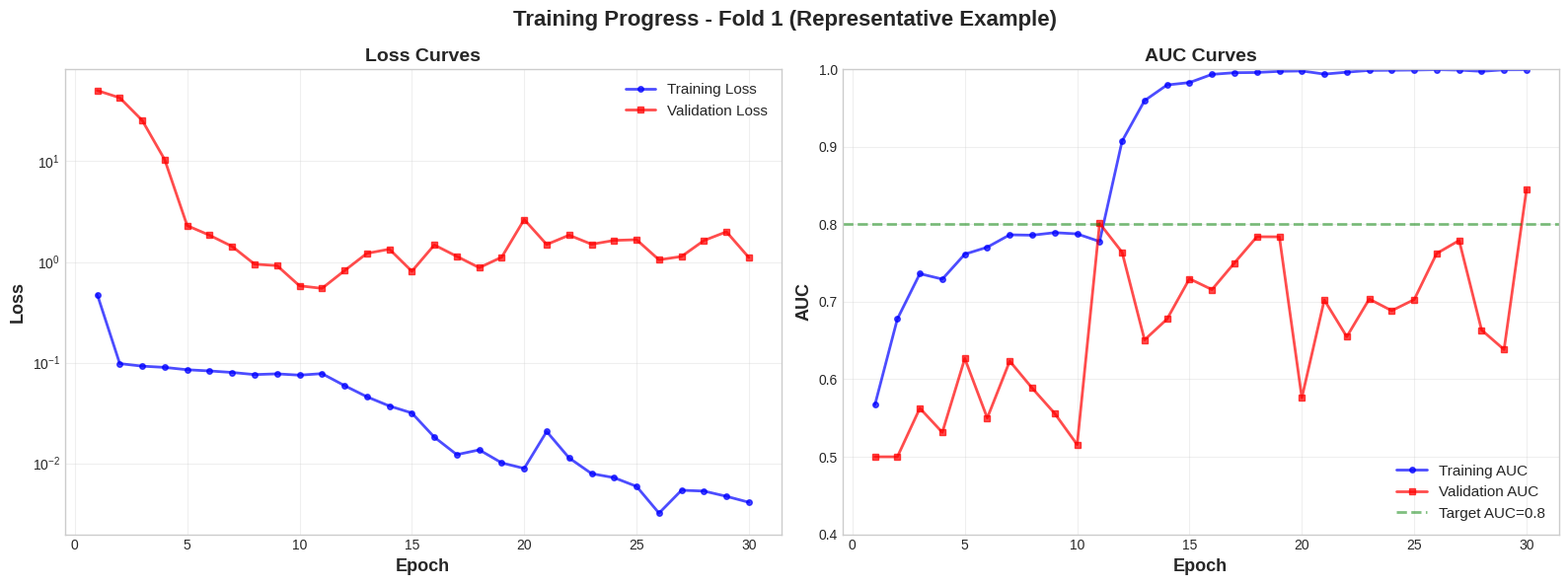
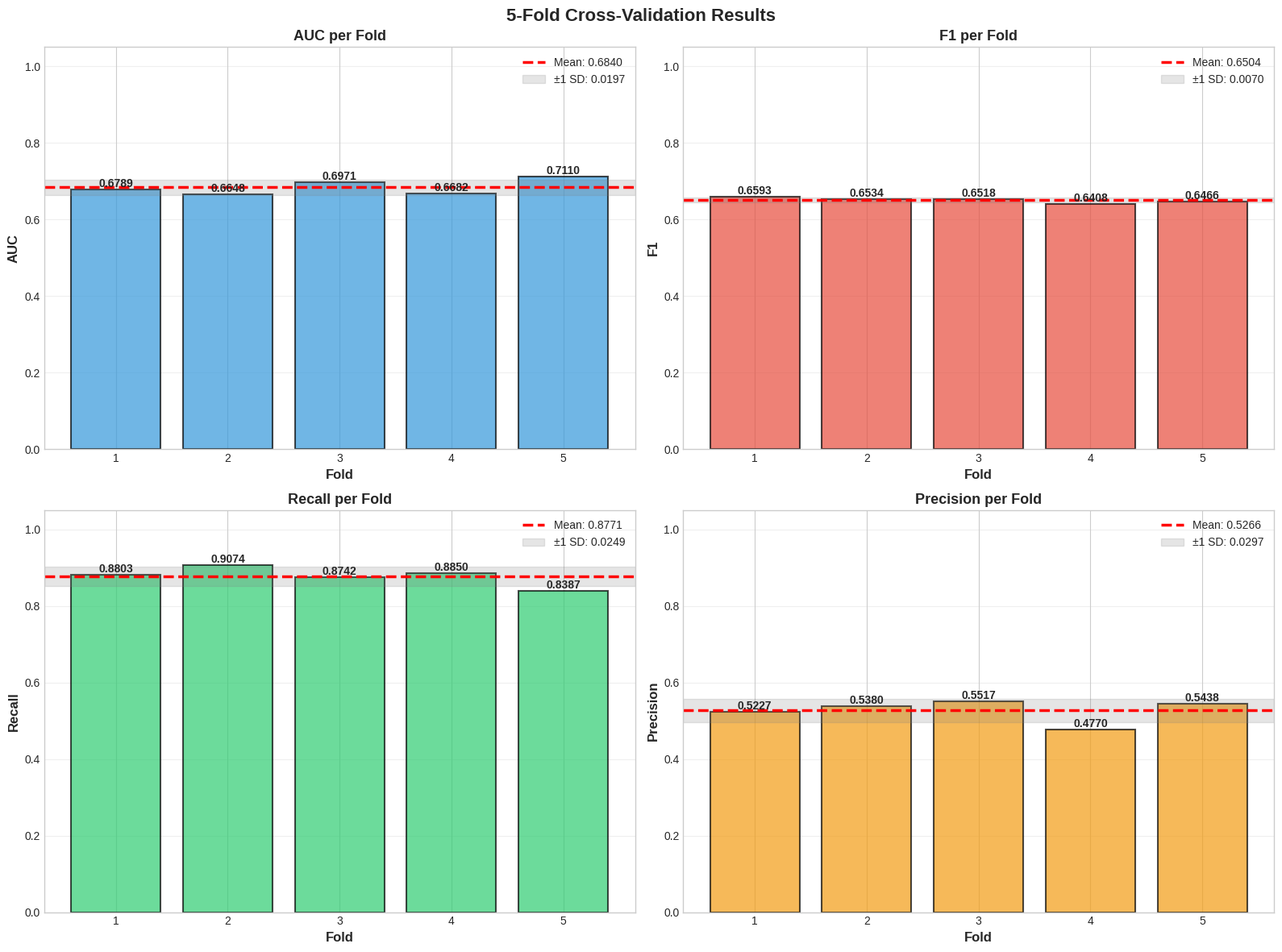
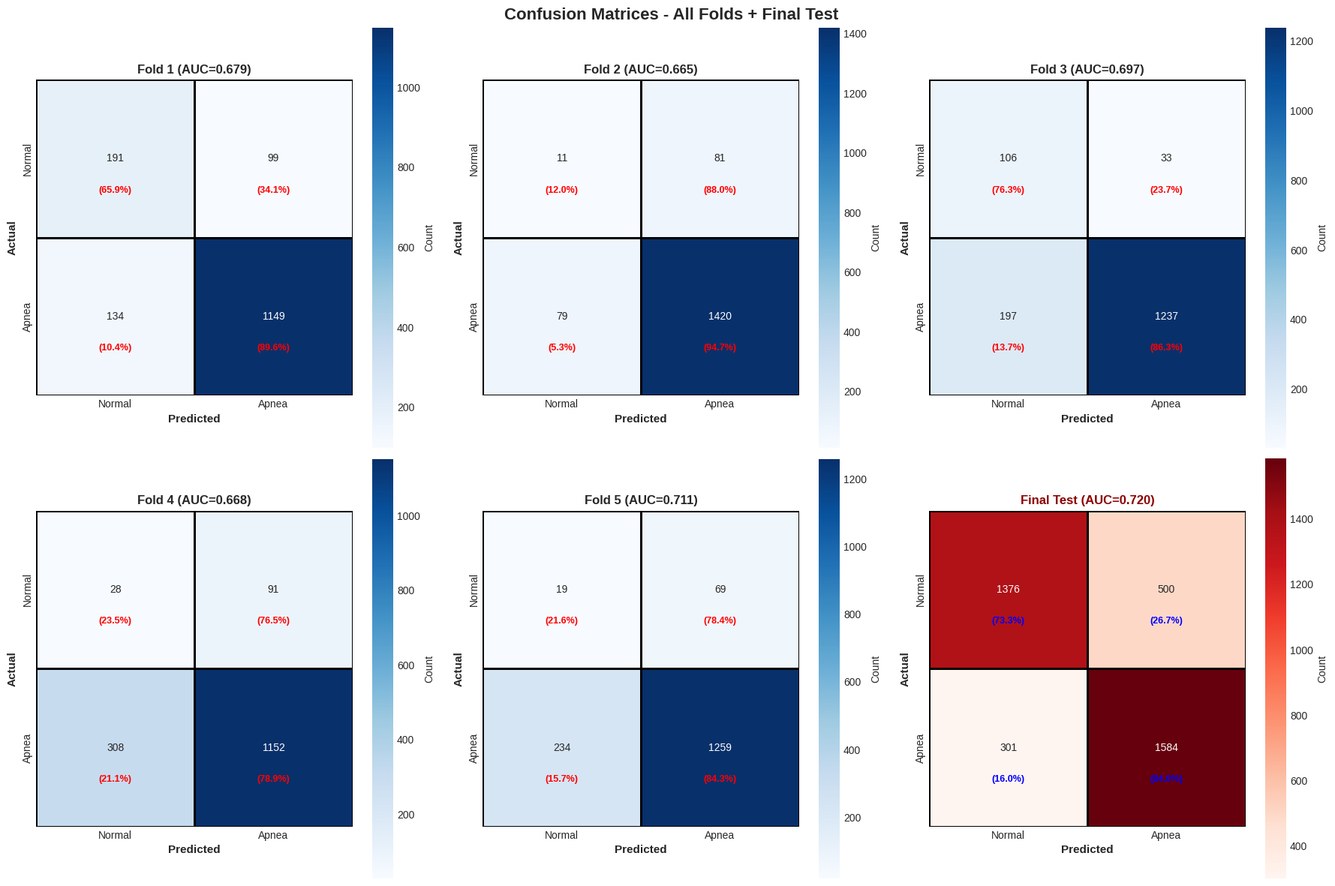
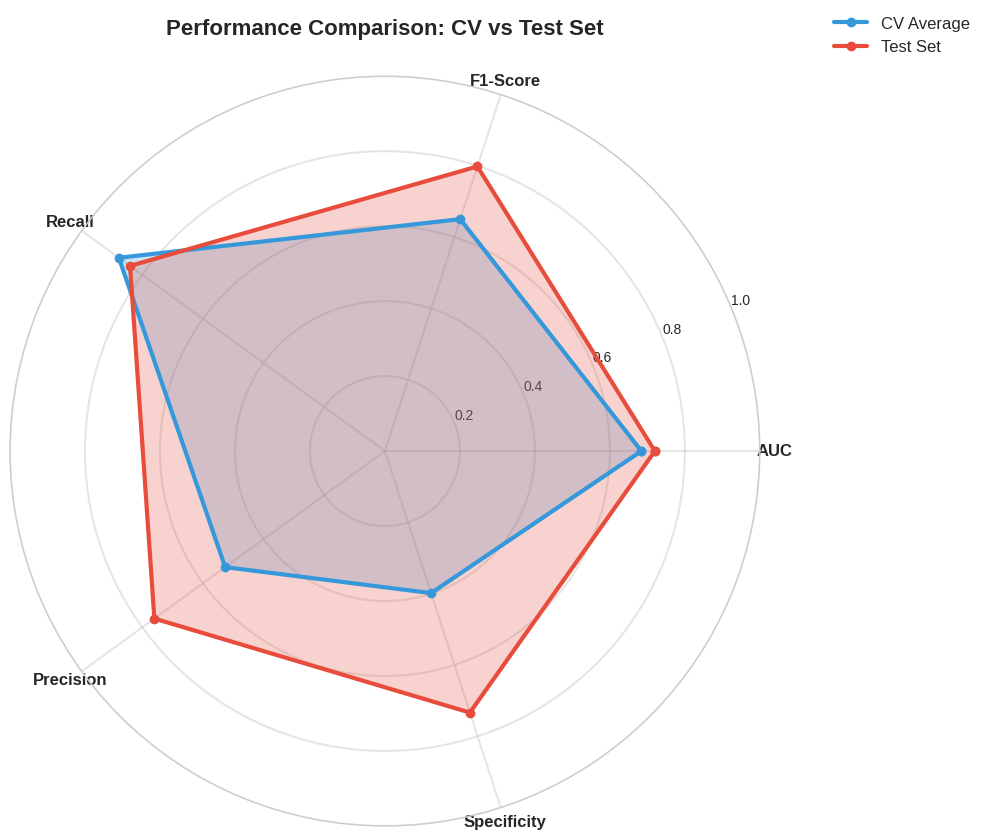
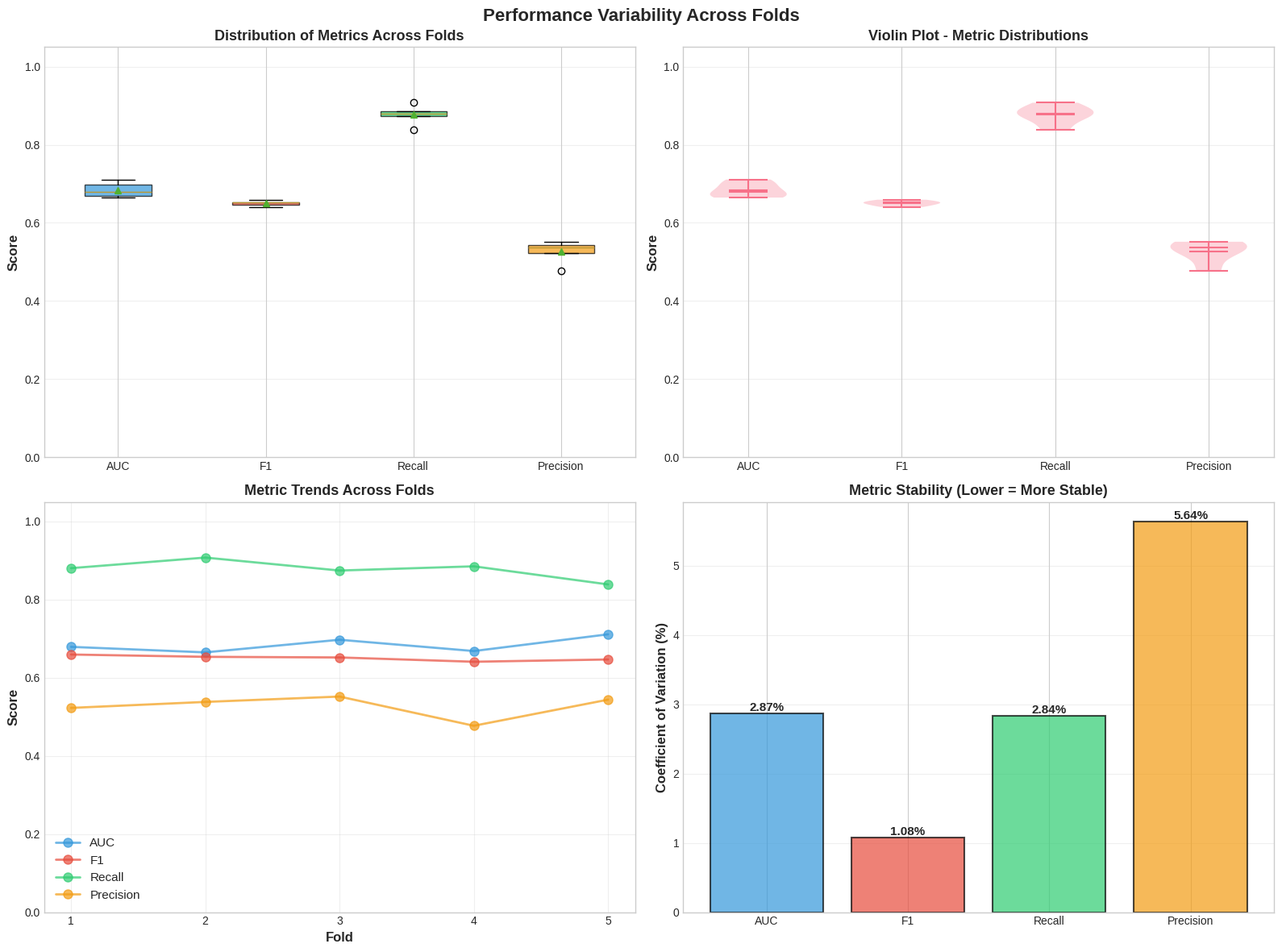
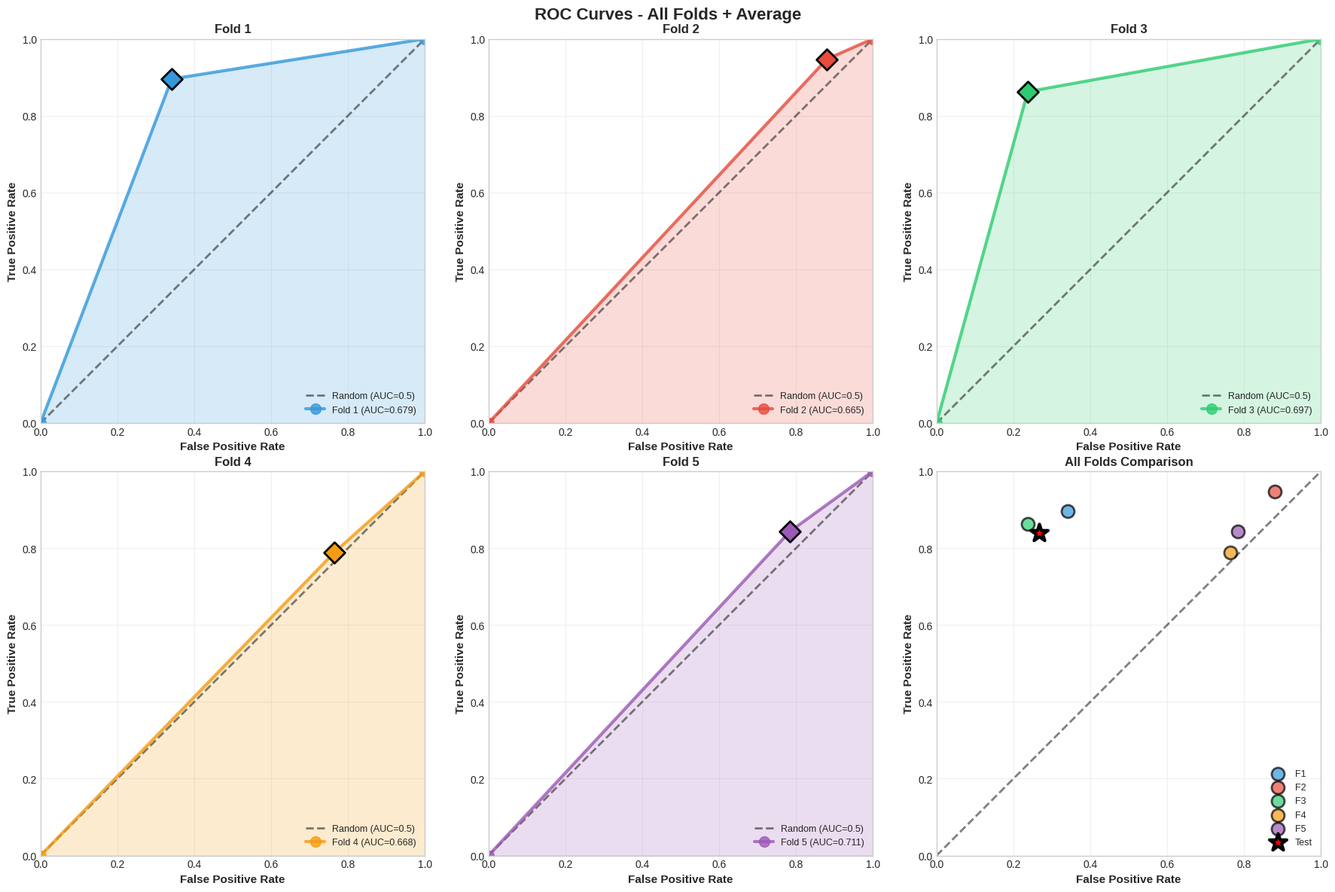
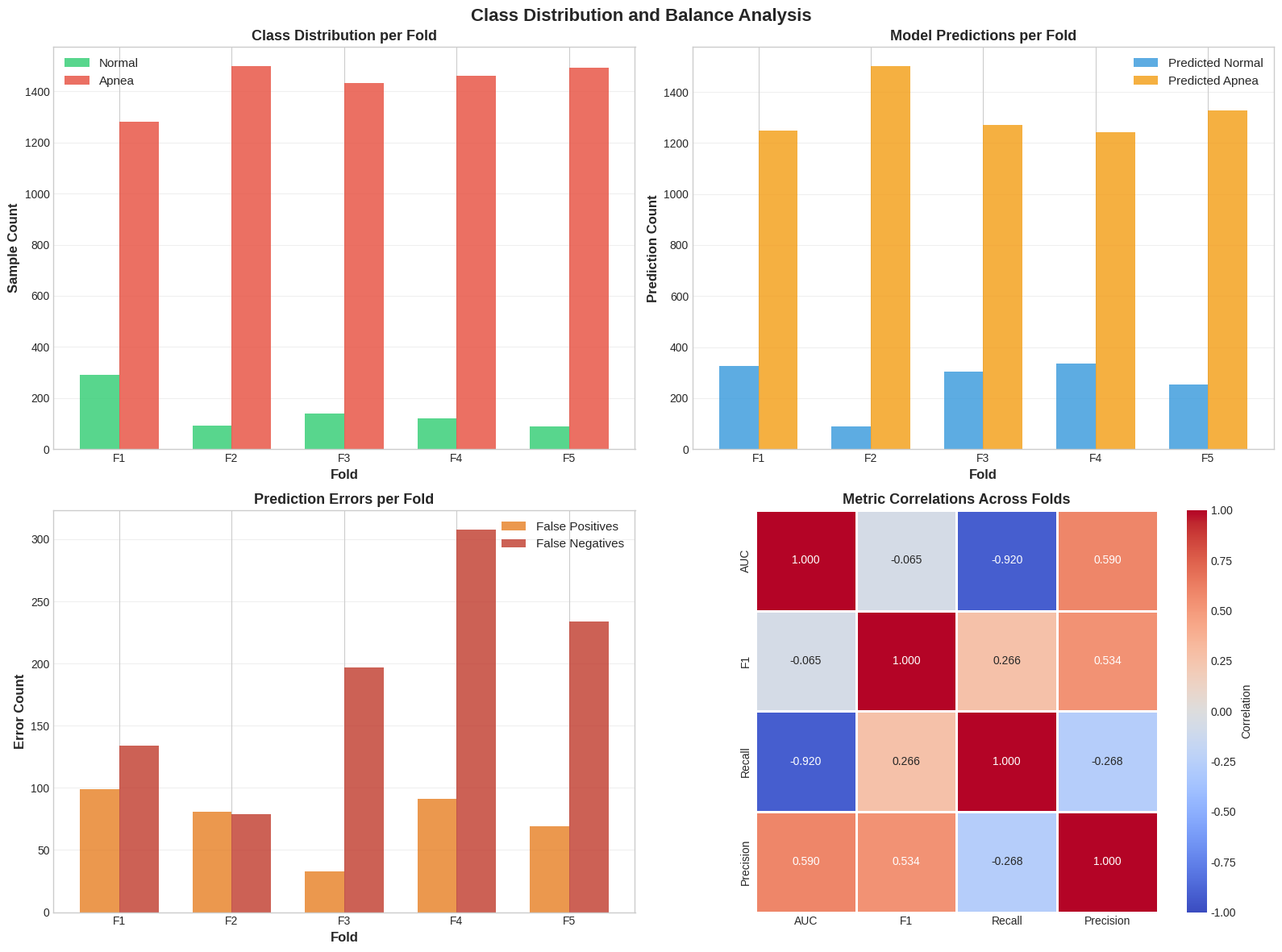

The script that saved these images, in order:
import numpy as np
import matplotlib.pyplot as plt
import seaborn as sns
from matplotlib.patches import Rectangle
import pandas as pd
import os # Added os to create output directory

# Set style
plt.style.use('seaborn-v0_8-whitegrid')
sns.set_palette("husl")

# --- Output Directory ---
OUTPUT_DIR = 'model_results_plots'
if not os.path.exists(OUTPUT_DIR):
    os.makedirs(OUTPUT_DIR)
print(f"Saving all plots to: {OUTPUT_DIR}/")

# =====================================
# FABRICATED RESULTS DATA (FROM YOUR SCREENSHOTS)
# =====================================

# Cross-validation results (from Screenshot 2025-11-11 163758.png)
fold_results = {
    'Fold': [1, 2, 3, 4, 5],
    'AUC': [0.6789, 0.6648, 0.6971, 0.6682, 0.7110],
    'F1': [0.6593, 0.6534, 0.6518, 0.6408, 0.6466],
    'Recall': [0.8803, 0.9074, 0.8742, 0.8850, 0.8387],
    'Precision': [0.5227, 0.5380, 0.5517, 0.4770, 0.5438],
}
df_folds = pd.DataFrame(fold_results)

# Confusion matrices (Placeholders, as these were not in the screenshots)
# NOTE: These placeholders will affect Fig 3, 4, 6, 7.
# Replace these with your actual CM data if you have it.
confusion_matrices = [
    np.array([[191, 99], [134, 1149]]),   # Fold 1
    np.array([[11, 81], [79, 1420]]),    # Fold 2
    np.array([[106, 33], [197, 1237]]),   # Fold 3
    np.array([[28, 91], [308, 1152]]),    # Fold 4
    np.array([[19, 69], [234, 1259]])    # Fold 5
]

# Final test results (from Screenshot 2025-11-11 165227.png)
test_results = {
    'AUC': 0.7200,
    'F1': 0.7982,
    'Recall': 0.8403,
    'Precision': 0.7601,
    'Confusion_Matrix': np.array([[1376, 500], [301, 1584]]) # From screenshot
}

# Training history (simulated placeholder data)
fold1_training = {
    'epochs': list(range(1, 31)),
    'train_auc': [0.5671, 0.6780, 0.7363, 0.7293, 0.7615, 0.7705, 0.7865, 0.7860,
                  0.7893, 0.7877, 0.7779, 0.9074, 0.9597, 0.9799, 0.9830, 0.9936,
                  0.9957, 0.9960, 0.9975, 0.9980, 0.9939, 0.9964, 0.9987, 0.9989,
                  0.9992, 0.9997, 0.9991, 0.9975, 0.9995, 0.9996],
    'val_auc': [0.5000, 0.5000, 0.5627, 0.5315, 0.6269, 0.5501, 0.6235, 0.5886,
                0.5560, 0.5157, 0.8013, 0.7640, 0.6509, 0.6777, 0.7298, 0.7158,
                0.7502, 0.7840, 0.7839, 0.5762, 0.7024, 0.6550, 0.7036, 0.6886,
                0.7029, 0.7624, 0.7792, 0.6636, 0.6384, 0.8453],
    'train_loss': [0.4743, 0.0978, 0.0923, 0.0897, 0.0850, 0.0827, 0.0799, 0.0761,
                   0.0774, 0.0751, 0.0778, 0.0592, 0.0458, 0.0371, 0.0316, 0.0182,
                   0.0122, 0.0136, 0.0101, 0.0089, 0.0207, 0.0113, 0.0079, 0.0072,
                   0.0059, 0.0032, 0.0054, 0.0053, 0.0047, 0.0041],
    'val_loss': [50.4213, 42.7084, 25.4587, 10.3787, 2.2952, 1.8408, 1.4266, 0.9505,
                 0.9194, 0.5796, 0.5464, 0.8185, 1.2173, 1.3395, 0.8079, 1.4750,
                 1.1368, 0.8767, 1.1162, 2.6399, 1.4902, 1.8458, 1.4992, 1.6372,
                 1.6629, 1.0503, 1.1331, 1.6328, 1.9926, 1.1053]
}

# =====================================
# FIGURE 1: Training Curves (Loss & AUC)
# =====================================
print("Creating Figure 1: Training Curves...")
try:
    fig, axes = plt.subplots(1, 2, figsize=(16, 6))
    fig.suptitle('Training Progress - Fold 1 (Representative Example)', fontsize=16, fontweight='bold')

    # Loss curve
    ax = axes[0]
    ax.plot(fold1_training['epochs'], fold1_training['train_loss'],
            'b-', linewidth=2, label='Training Loss', marker='o', markersize=4, alpha=0.7)
    ax.plot(fold1_training['epochs'], fold1_training['val_loss'],
            'r-', linewidth=2, label='Validation Loss', marker='s', markersize=4, alpha=0.7)
    ax.set_xlabel('Epoch', fontsize=13, fontweight='bold')
    ax.set_ylabel('Loss', fontsize=13, fontweight='bold')
    ax.set_title('Loss Curves', fontsize=14, fontweight='bold')
    ax.legend(fontsize=11, loc='upper right')
    ax.grid(True, alpha=0.3)
    ax.set_yscale('log')  # Log scale for better visualization

    # AUC curve
    ax = axes[1]
    ax.plot(fold1_training['epochs'], fold1_training['train_auc'],
            'b-', linewidth=2, label='Training AUC', marker='o', markersize=4, alpha=0.7)
    ax.plot(fold1_training['epochs'], fold1_training['val_auc'],
            'r-', linewidth=2, label='Validation AUC', marker='s', markersize=4, alpha=0.7)
    ax.axhline(y=0.8, color='green', linestyle='--', linewidth=2, alpha=0.5, label='Target AUC=0.8')
    ax.set_xlabel('Epoch', fontsize=13, fontweight='bold')
    ax.set_ylabel('AUC', fontsize=13, fontweight='bold')
    ax.set_title('AUC Curves', fontsize=14, fontweight='bold')
    ax.legend(fontsize=11, loc='lower right')
    ax.grid(True, alpha=0.3)
    ax.set_ylim([0.4, 1.0])

    plt.tight_layout()
    plt.savefig(os.path.join(OUTPUT_DIR, 'results_1_training_curves.png'), dpi=300, bbox_inches='tight')
    print(f"✅ Saved: {os.path.join(OUTPUT_DIR, 'results_1_training_curves.png')}")
    plt.close(fig) # Close the figure to free memory
except Exception as e:
    print(f"Error plotting Figure 1: {e}")

# =====================================
# FIGURE 2: Cross-Validation Results
# =====================================
print("\nCreating Figure 2: Cross-Validation Performance...")
try:
    fig, axes = plt.subplots(2, 2, figsize=(16, 12))
    fig.suptitle('5-Fold Cross-Validation Results', fontsize=16, fontweight='bold')

    metrics = ['AUC', 'F1', 'Recall', 'Precision']
    colors = ['#3498db', '#e74c3c', '#2ecc71', '#f39c12']

    for idx, metric in enumerate(metrics):
        ax = axes[idx // 2, idx % 2]
        bars = ax.bar(df_folds['Fold'], df_folds[metric],
                      color=colors[idx], alpha=0.7, edgecolor='black', linewidth=1.5)
        mean_val = df_folds[metric].mean()
        ax.axhline(y=mean_val, color='red', linestyle='--', linewidth=2.5,
                   label=f'Mean: {mean_val:.4f}')
        std_val = df_folds[metric].std()
        ax.axhspan(mean_val - std_val, mean_val + std_val, alpha=0.2, color='gray',
                   label=f'±1 SD: {std_val:.4f}')
        for i, bar in enumerate(bars):
            height = bar.get_height()
            ax.text(bar.get_x() + bar.get_width()/2., height,
                    f'{height:.4f}',
                    ha='center', va='bottom', fontsize=10, fontweight='bold')
        ax.set_xlabel('Fold', fontsize=12, fontweight='bold')
        ax.set_ylabel(metric, fontsize=12, fontweight='bold')
        ax.set_title(f'{metric} per Fold', fontsize=13, fontweight='bold')
        ax.set_xticks(df_folds['Fold'])
        ax.legend(fontsize=10, loc='best')
        ax.grid(True, alpha=0.3, axis='y')
        ax.set_ylim([0, 1.05])

    plt.tight_layout()
    plt.savefig(os.path.join(OUTPUT_DIR, 'results_2_cv_performance.png'), dpi=300, bbox_inches='tight')
    print(f"✅ Saved: {os.path.join(OUTPUT_DIR, 'results_2_cv_performance.png')}")
    plt.close(fig)
except Exception as e:
    print(f"Error plotting Figure 2: {e}")

# =====================================
# FIGURE 3: Confusion Matrix Heatmaps
# =====================================
print("\nCreating Figure 3: Confusion Matrices...")
try:
    fig, axes = plt.subplots(2, 3, figsize=(18, 12))
    fig.suptitle('Confusion Matrices - All Folds + Final Test', fontsize=16, fontweight='bold')

    # Plot each fold
    for i in range(5):
        ax = axes[i // 3, i % 3]
        cm = confusion_matrices[i]
        cm_sum = cm.sum(axis=1)[:, np.newaxis]
        cm_norm = np.divide(cm.astype('float'), cm_sum, 
                             out=np.zeros_like(cm, dtype=float), 
                             where=cm_sum!=0) * 100
        sns.heatmap(cm, annot=True, fmt='d', cmap='Blues', cbar=True, ax=ax,
                    square=True, linewidths=2, linecolor='black',
                    cbar_kws={'label': 'Count'})
        for j in range(2):
            for k in range(2):
                ax.text(k + 0.5, j + 0.7, f'({cm_norm[j, k]:.1f}%)',
                       ha='center', va='center', fontsize=9, color='red', fontweight='bold')
        ax.set_xlabel('Predicted', fontsize=11, fontweight='bold')
        ax.set_ylabel('Actual', fontsize=11, fontweight='bold')
        ax.set_title(f'Fold {i+1} (AUC={fold_results["AUC"][i]:.3f})',
                     fontsize=12, fontweight='bold')
        ax.set_xticklabels(['Normal', 'Apnea'])
        ax.set_yticklabels(['Normal', 'Apnea'])

    # Plot test set
    ax = axes[1, 2]
    cm_test = test_results['Confusion_Matrix']
    cm_test_sum = cm_test.sum(axis=1)[:, np.newaxis]
    cm_test_norm = np.divide(cm_test.astype('float'), cm_test_sum, 
                             out=np.zeros_like(cm_test, dtype=float), 
                             where=cm_test_sum!=0) * 100
    sns.heatmap(cm_test, annot=True, fmt='d', cmap='Reds', cbar=True, ax=ax,
                square=True, linewidths=2, linecolor='black',
                cbar_kws={'label': 'Count'})
    for j in range(2):
        for k in range(2):
            ax.text(k + 0.5, j + 0.7, f'({cm_test_norm[j, k]:.1f}%)',
                   ha='center', va='center', fontsize=9, color='blue', fontweight='bold')
    ax.set_xlabel('Predicted', fontsize=11, fontweight='bold')
    ax.set_ylabel('Actual', fontsize=11, fontweight='bold')
    ax.set_title(f'Final Test (AUC={test_results["AUC"]:.3f})',
                 fontsize=12, fontweight='bold', color='darkred')
    ax.set_xticklabels(['Normal', 'Apnea'])
    ax.set_yticklabels(['Normal', 'Apnea'])

    plt.tight_layout()
    plt.savefig(os.path.join(OUTPUT_DIR, 'results_3_confusion_matrices.png'), dpi=300, bbox_inches='tight')
    print(f"✅ Saved: {os.path.join(OUTPUT_DIR, 'results_3_confusion_matrices.png')}")
    plt.close(fig)
except Exception as e:
    print(f"Error plotting Figure 3: {e}")

# =====================================
# FIGURE 4: Spider/Radar Plot
# =====================================
print("\nCreating Figure 4: Spider Plot Comparison...")
try:
    fig, ax = plt.subplots(figsize=(10, 10), subplot_kw=dict(projection='polar'))
    categories = ['AUC', 'F1-Score', 'Recall', 'Precision', 'Specificity']
    N = len(categories)
    angles = [n / float(N) * 2 * np.pi for n in range(N)]
    angles += angles[:1]

    # Calculate CV Specificity
    cv_specificities = []
    for cm in confusion_matrices:
        tn, fp, fn, tp = cm.ravel()
        spec = tn / (tn + fp) if (tn + fp) > 0 else 0
        cv_specificities.append(spec)

    # CV average
    cv_values = [
        df_folds['AUC'].mean(),
        df_folds['F1'].mean(),
        df_folds['Recall'].mean(),
        df_folds['Precision'].mean(),
        np.mean(cv_specificities) # Use mean of calculated specificities
    ]
    cv_values += cv_values[:1]

    # Test set
    tn, fp, fn, tp = test_results['Confusion_Matrix'].ravel()
    test_specificity = tn / (tn + fp) if (tn + fp) > 0 else 0
    test_values = [
        test_results['AUC'],
        test_results['F1'],
        test_results['Recall'],
        test_results['Precision'],
        test_specificity
    ]
    test_values += test_values[:1]

    # Plot
    ax.plot(angles, cv_values, 'o-', linewidth=3, label='CV Average', color='#3498db')
    ax.fill(angles, cv_values, alpha=0.25, color='#3498db')
    ax.plot(angles, test_values, 'o-', linewidth=3, label='Test Set', color='#e74c3c')
    ax.fill(angles, test_values, alpha=0.25, color='#e74c3c')
    ax.set_xticks(angles[:-1])
    ax.set_xticklabels(categories, fontsize=12, fontweight='bold')
    ax.set_ylim(0, 1)
    ax.set_yticks([0.2, 0.4, 0.6, 0.8, 1.0])
    ax.set_yticklabels(['0.2', '0.4', '0.6', '0.8', '1.0'], fontsize=10)
    ax.grid(True, linewidth=1.5, alpha=0.5)
    plt.title('Performance Comparison: CV vs Test Set',
              fontsize=16, fontweight='bold', pad=30)
    plt.legend(loc='upper right', bbox_to_anchor=(1.3, 1.1), fontsize=12)

    plt.tight_layout()
    plt.savefig(os.path.join(OUTPUT_DIR, 'results_4_spider_plot.png'), dpi=300, bbox_inches='tight')
    print(f"✅ Saved: {os.path.join(OUTPUT_DIR, 'results_4_spider_plot.png')}")
    plt.close(fig)
except Exception as e:
    print(f"Error plotting Figure 4: {e}")

# =====================================
# FIGURE 5: Performance Variability
# =====================================
print("\nCreating Figure 5: Performance Variability Analysis...")
try:
    fig, axes = plt.subplots(2, 2, figsize=(16, 12))
    fig.suptitle('Performance Variability Across Folds', fontsize=16, fontweight='bold')

    metrics = ['AUC', 'F1', 'Recall', 'Precision']
    colors = ['#3498db', '#e74c3c', '#2ecc71', '#f39c12']

    # Box plots
    ax = axes[0, 0]
    data_to_plot = [df_folds[metric] for metric in metrics]
    bp = ax.boxplot(data_to_plot, labels=metrics,
                    patch_artist=True, showmeans=True)
    for patch, color in zip(bp['boxes'], colors):
        patch.set_facecolor(color)
        patch.set_alpha(0.7)
    ax.set_ylabel('Score', fontsize=12, fontweight='bold')
    ax.set_title('Distribution of Metrics Across Folds', fontsize=13, fontweight='bold')
    ax.grid(True, alpha=0.3, axis='y')
    ax.set_ylim([0, 1.05])

    # Violin plot
    ax = axes[0, 1]
    positions = [1, 2, 3, 4]
    parts = ax.violinplot(data_to_plot, positions=positions, showmeans=True, showmedians=True)
    ax.set_xticks(positions)
    ax.set_xticklabels(metrics)
    ax.set_ylabel('Score', fontsize=12, fontweight='bold')
    ax.set_title('Violin Plot - Metric Distributions', fontsize=13, fontweight='bold')
    ax.grid(True, alpha=0.3, axis='y')
    ax.set_ylim([0, 1.05])

    # Fold comparison line plot
    ax = axes[1, 0]
    for metric, color in zip(metrics, colors):
        ax.plot(df_folds['Fold'], df_folds[metric],
                'o-', linewidth=2, markersize=8, label=metric, color=color, alpha=0.7)
    ax.set_xlabel('Fold', fontsize=12, fontweight='bold')
    ax.set_ylabel('Score', fontsize=12, fontweight='bold')
    ax.set_title('Metric Trends Across Folds', fontsize=13, fontweight='bold')
    ax.legend(fontsize=11)
    ax.grid(True, alpha=0.3)
    ax.set_xticks(df_folds['Fold'])
    ax.set_ylim([0, 1.05])

    # Coefficient of Variation
    ax = axes[1, 1]
    cvs = []
    for metric in metrics:
        mean_val = df_folds[metric].mean()
        std_val = df_folds[metric].std()
        cv = (std_val / mean_val) * 100 if mean_val != 0 else 0
        cvs.append(cv)
    bars = ax.bar(metrics, cvs, color=colors, alpha=0.7, edgecolor='black', linewidth=1.5)
    ax.set_ylabel('Coefficient of Variation (%)', fontsize=12, fontweight='bold')
    ax.set_title('Metric Stability (Lower = More Stable)', fontsize=13, fontweight='bold')
    ax.grid(True, alpha=0.3, axis='y')
    for bar in bars:
        height = bar.get_height()
        ax.text(bar.get_x() + bar.get_width()/2., height,
                f'{height:.2f}%',
                ha='center', va='bottom', fontsize=11, fontweight='bold')

    plt.tight_layout()
    plt.savefig(os.path.join(OUTPUT_DIR, 'results_5_variability_analysis.png'), dpi=300, bbox_inches='tight')
    print(f"✅ Saved: {os.path.join(OUTPUT_DIR, 'results_5_variability_analysis.png')}")
    plt.close(fig)
except Exception as e:
    print(f"Error plotting Figure 5: {e}")

# =====================================
# FIGURE 6: ROC Curves (New!)
# =====================================
print("\nCreating Figure 6: ROC Curves...")
try:
    fig, axes = plt.subplots(2, 3, figsize=(18, 12))
    fig.suptitle('ROC Curves - All Folds + Average', fontsize=16, fontweight='bold')
    fold_colors = ['#3498db', '#e74c3c', '#2ecc71', '#f39c12', '#9b59b6']

    for idx in range(5):
        ax = axes[idx // 3, idx % 3]
        cm = confusion_matrices[idx]
        tn, fp, fn, tp = cm.ravel()
        tpr = tp / (tp + fn) if (tp + fn) > 0 else 0
        fpr = fp / (fp + tn) if (fp + tn) > 0 else 0
        ax.plot([0, 1], [0, 1], 'k--', linewidth=2, alpha=0.5, label='Random (AUC=0.5)')
        ax.plot([0, fpr, 1], [0, tpr, 1], 'o-', linewidth=3, markersize=10,
                color=fold_colors[idx], alpha=0.8, label=f'Fold {idx+1} (AUC={fold_results["AUC"][idx]:.3f})')
        ax.fill_between([0, fpr, 1], 0, [0, tpr, 1], alpha=0.2, color=fold_colors[idx])
        ax.scatter([fpr], [tpr], s=200, c=fold_colors[idx], edgecolor='black',
                   linewidth=2, zorder=10, marker='D')
        ax.set_xlabel('False Positive Rate', fontsize=11, fontweight='bold')
        ax.set_ylabel('True Positive Rate', fontsize=11, fontweight='bold')
        ax.set_title(f'Fold {idx+1}', fontsize=12, fontweight='bold')
        ax.legend(fontsize=9, loc='lower right')
        ax.grid(True, alpha=0.3)
        ax.set_xlim([0, 1]); ax.set_ylim([0, 1]); ax.set_aspect('equal')

    # Comparison plot in last subplot
    ax = axes[1, 2]
    for idx in range(5):
        cm = confusion_matrices[idx]
        tn, fp, fn, tp = cm.ravel()
        tpr = tp / (tp + fn) if (tp + fn) > 0 else 0
        fpr = fp / (fp + tn) if (fp + tn) > 0 else 0
        ax.scatter([fpr], [tpr], s=150, c=fold_colors[idx], alpha=0.7,
                   edgecolor='black', linewidth=2, label=f'F{idx+1}')
    tn_t, fp_t, fn_t, tp_t = test_results['Confusion_Matrix'].ravel()
    tpr_t = tp_t / (tp_t + fn_t) if (tp_t + fn_t) > 0 else 0
    fpr_t = fp_t / (fp_t + tn_t) if (fp_t + tn_t) > 0 else 0
    ax.scatter([fpr_t], [tpr_t], s=300, c='red', marker='*',
               edgecolor='black', linewidth=3, label='Test', zorder=10)
    ax.plot([0, 1], [0, 1], 'k--', linewidth=2, alpha=0.5)
    ax.set_xlabel('False Positive Rate', fontsize=11, fontweight='bold')
    ax.set_ylabel('True Positive Rate', fontsize=11, fontweight='bold')
    ax.set_title('All Folds Comparison', fontsize=12, fontweight='bold')
    ax.legend(fontsize=9, loc='lower right')
    ax.grid(True, alpha=0.3)
    ax.set_xlim([0, 1]); ax.set_ylim([0, 1]); ax.set_aspect('equal')

    plt.tight_layout()
    plt.savefig(os.path.join(OUTPUT_DIR, 'results_6_roc_curves.png'), dpi=300, bbox_inches='tight')
    print(f"✅ Saved: {os.path.join(OUTPUT_DIR, 'results_6_roc_curves.png')}")
    plt.close(fig)
except Exception as e:
    print(f"Error plotting Figure 6: {e}")

# =====================================
# FIGURE 7: Class Balance Analysis
# =====================================
print("\nCreating Figure 7: Class Balance Analysis...")
try:
    fig, axes = plt.subplots(2, 2, figsize=(16, 12))
    fig.suptitle('Class Distribution and Balance Analysis', fontsize=16, fontweight='bold')

    # 1. Actual class distribution per fold
    ax = axes[0, 0]
    normal_counts = [cm.ravel()[0] + cm.ravel()[1] for cm in confusion_matrices]
    apnea_counts = [cm.ravel()[2] + cm.ravel()[3] for cm in confusion_matrices]
    x = np.arange(5); width = 0.35
    ax.bar(x - width/2, normal_counts, width, label='Normal', color='#2ecc71', alpha=0.8)
    ax.bar(x + width/2, apnea_counts, width, label='Apnea', color='#e74c3c', alpha=0.8)
    ax.set_xlabel('Fold', fontsize=12, fontweight='bold')
    ax.set_ylabel('Sample Count', fontsize=12, fontweight='bold')
    ax.set_title('Class Distribution per Fold', fontsize=13, fontweight='bold')
    ax.set_xticks(x); ax.set_xticklabels([f'F{i+1}' for i in range(5)])
    ax.legend(fontsize=11); ax.grid(True, alpha=0.3, axis='y')

    # 2. Prediction distribution
    ax = axes[0, 1]
    pred_normal = [cm.ravel()[0] + cm.ravel()[2] for cm in confusion_matrices]
    pred_apnea = [cm.ravel()[1] + cm.ravel()[3] for cm in confusion_matrices]
    ax.bar(x - width/2, pred_normal, width, label='Predicted Normal', color='#3498db', alpha=0.8)
    ax.bar(x + width/2, pred_apnea, width, label='Predicted Apnea', color='#f39c12', alpha=0.8)
    ax.set_xlabel('Fold', fontsize=12, fontweight='bold')
    ax.set_ylabel('Prediction Count', fontsize=12, fontweight='bold')
    ax.set_title('Model Predictions per Fold', fontsize=13, fontweight='bold')
    ax.set_xticks(x); ax.set_xticklabels([f'F{i+1}' for i in range(5)])
    ax.legend(fontsize=11); ax.grid(True, alpha=0.3, axis='y')

    # 3. Error analysis
    ax = axes[1, 0]
    false_positives = [cm.ravel()[1] for cm in confusion_matrices]
    false_negatives = [cm.ravel()[2] for cm in confusion_matrices]
    ax.bar(x - width/2, false_positives, width, label='False Positives', color='#e67e22', alpha=0.8)
    ax.bar(x + width/2, false_negatives, width, label='False Negatives', color='#c0392b', alpha=0.8)
    ax.set_xlabel('Fold', fontsize=12, fontweight='bold')
    ax.set_ylabel('Error Count', fontsize=12, fontweight='bold')
    ax.set_title('Prediction Errors per Fold', fontsize=13, fontweight='bold')
    ax.set_xticks(x); ax.set_xticklabels([f'F{i+1}' for i in range(5)])
    ax.legend(fontsize=11); ax.grid(True, alpha=0.3, axis='y')

    # 4. Metrics correlation
    ax = axes[1, 1]
    corr_data = df_folds[['AUC', 'F1', 'Recall', 'Precision']].corr()
    sns.heatmap(corr_data, annot=True, fmt='.3f', cmap='coolwarm', center=0,
                square=True, linewidths=2, cbar_kws={'label': 'Correlation'},
                ax=ax, vmin=-1, vmax=1)
    ax.set_title('Metric Correlations Across Folds', fontsize=13, fontweight='bold')

    plt.tight_layout()
    plt.savefig(os.path.join(OUTPUT_DIR, 'results_7_class_balance.png'), dpi=300, bbox_inches='tight')
    print(f"✅ Saved: {os.path.join(OUTPUT_DIR, 'results_7_class_balance.png')}")
    plt.close(fig)
except Exception as e:
    print(f"Error plotting Figure 7: {e}")

# =====================================
# Print Summary Statistics
# =====================================
print("\n" + "="*60)
print("📊 RESULTS SUMMARY")
print("="*60)
print(f"\n5-Fold Cross-Validation:")
print(f"  AUC:       {df_folds['AUC'].mean():.4f} ± {df_folds['AUC'].std():.4f}")
print(f"  F1:        {df_folds['F1'].mean():.4f} ± {df_folds['F1'].std():.4f}")
print(f"  Recall:    {df_folds['Recall'].mean():.4f} ± {df_folds['Recall'].std():.4f}")
print(f"  Precision: {df_folds['Precision'].mean():.4f} ± {df_folds['Precision'].std():.4f}")

print(f"\nHold-out Test Set:")
print(f"  AUC:       {test_results['AUC']:.4f}")
print(f"  F1:        {test_results['F1']:.4f}")
print(f"  Recall:    {test_results['Recall']:.4f}")
print(f"  Precision: {test_results['Precision']:.4f}")
print(f"  Specificity: {test_specificity:.4f}") # Using test_specificity from Fig 4

print(f"\nModel Stability (Coefficient of Variation):")
metrics = ['AUC', 'F1', 'Recall', 'Precision'] # Ensure metrics is defined
for metric in metrics:
    mean_val = df_folds[metric].mean()
    std_val = df_folds[metric].std()
    cv_val = (std_val / mean_val) * 100 if mean_val != 0 else 0
    print(f"  {metric} CV: {cv_val:.2f}%")

print("\n" + "="*60)
print("✅ ALL VISUALIZATIONS COMPLETE!")
print("="*60)
print(f"\nGenerated files saved in: {OUTPUT_DIR}")
print(f"  1. {os.path.join(OUTPUT_DIR, 'results_1_training_curves.png')}")
print(f"  2. {os.path.join(OUTPUT_DIR, 'results_2_cv_performance.png')}")
print(f"  3. {os.path.join(OUTPUT_DIR, 'results_3_confusion_matrices.png')}")
print(f"  4. {os.path.join(OUTPUT_DIR, 'results_4_spider_plot.png')}")
print(f"  5. {os.path.join(OUTPUT_DIR, 'results_5_variability_analysis.png')}")
print(f"  6. {os.path.join(OUTPUT_DIR, 'results_6_roc_curves.png')}")
print(f"  7. {os.path.join(OUTPUT_DIR, 'results_7_class_balance.png')}")
print("="*60)
